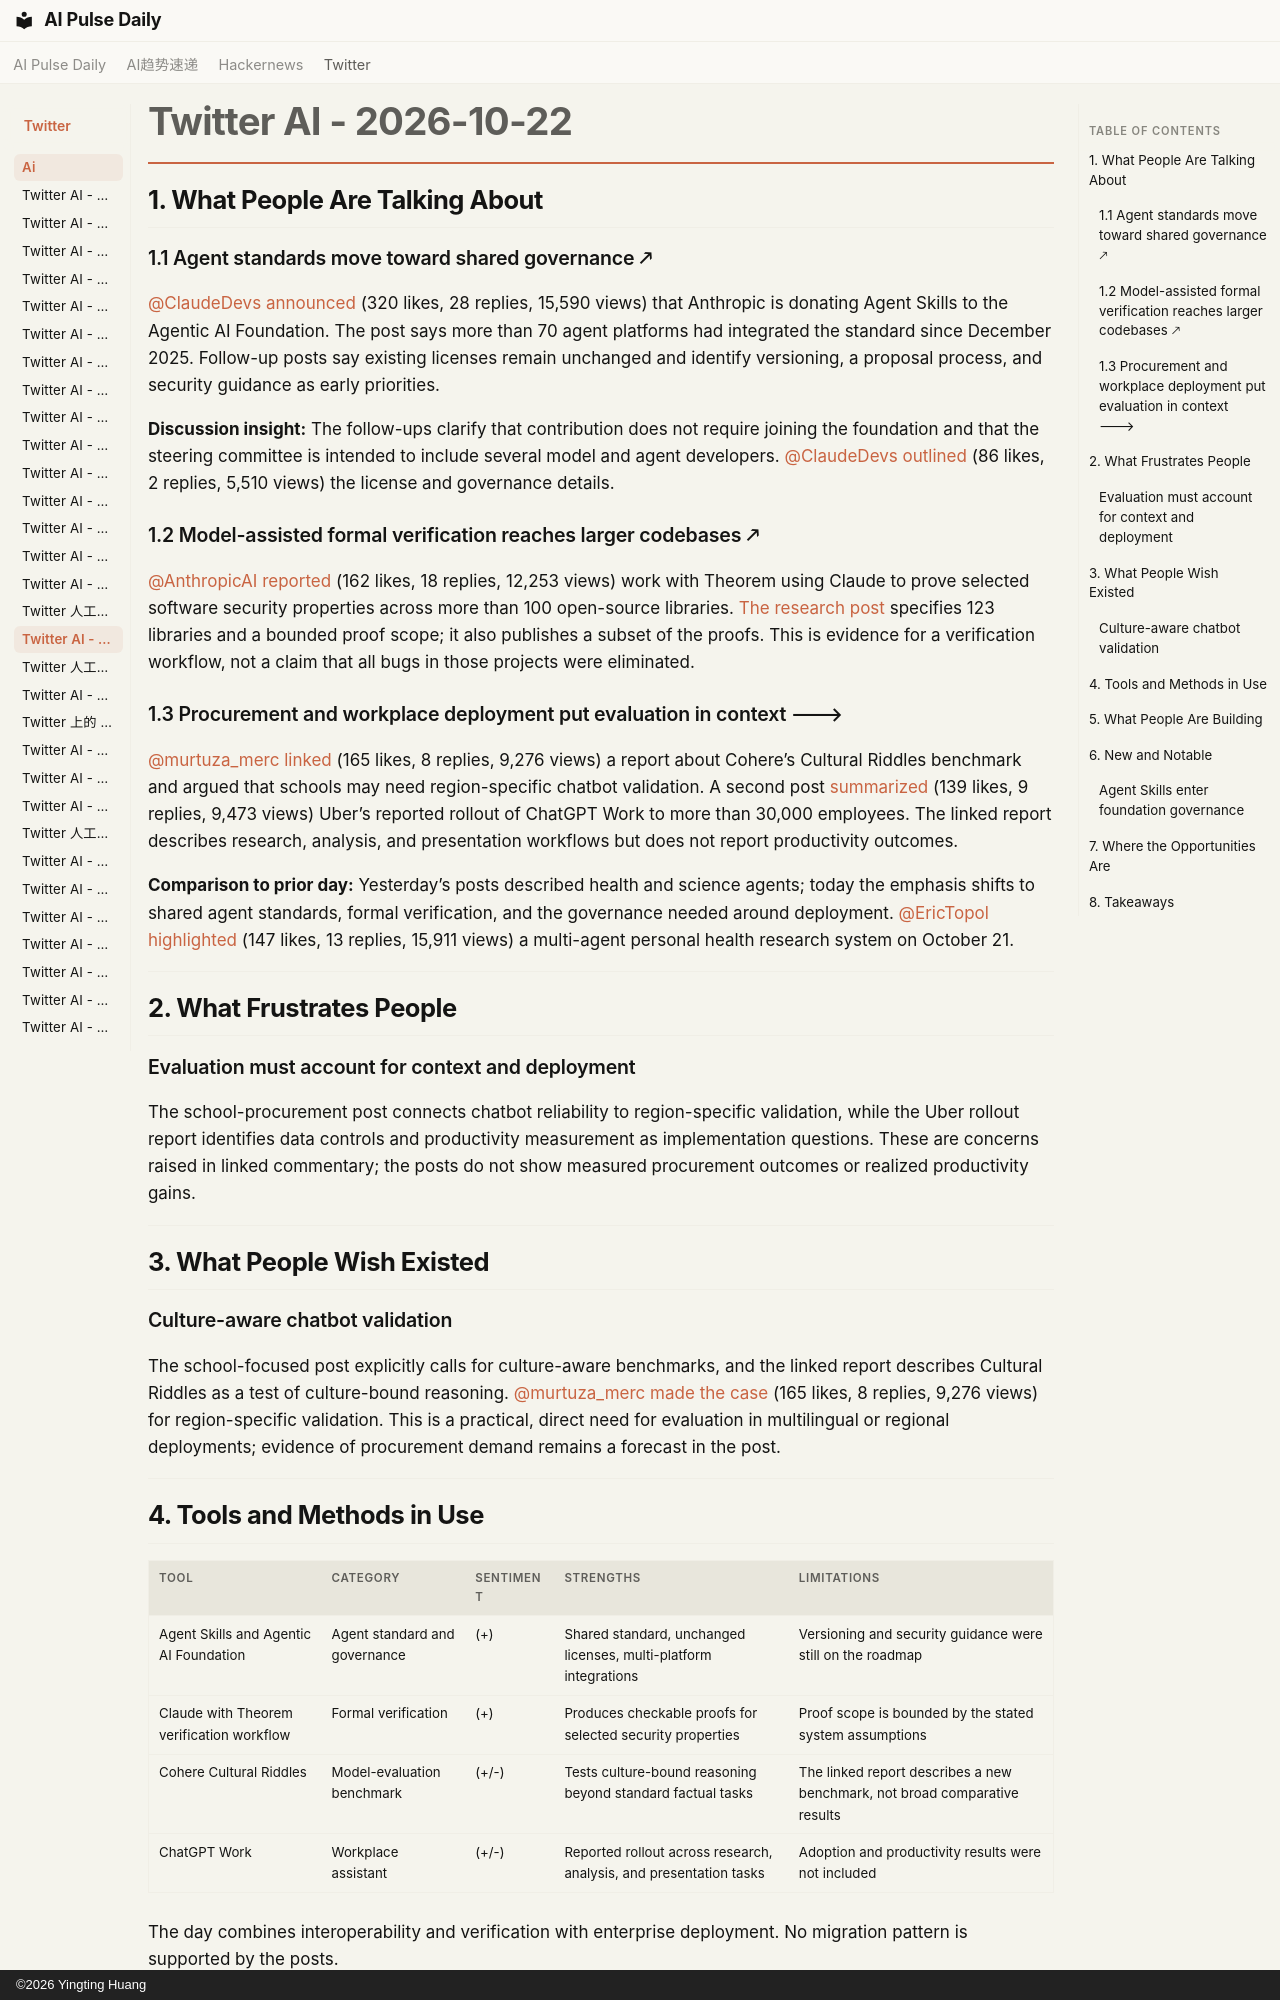

repository: vibewatch/vibewatch.github.io · page: twitter/ai/2026-10-22/index.html · generator: mkdocs · copyright: ©2026 Yingting Huang

# Twitter AI - 2026-10-22

## 1. What People Are Talking About

### 1.1 Agent standards move toward shared governance 🡕

[@ClaudeDevs](https://x.com/ClaudeDevs) [announced](https://x.com/ClaudeDevs/status/2113328526413996100) (320 likes, 28 replies, 15,590 views) that Anthropic is donating Agent Skills to the Agentic AI Foundation. The post says more than 70 agent platforms had integrated the standard since December 2025. Follow-up posts say existing licenses remain unchanged and identify versioning, a proposal process, and security guidance as early priorities.

**Discussion insight:** The follow-ups clarify that contribution does not require joining the foundation and that the steering committee is intended to include several model and agent developers. [@ClaudeDevs](https://x.com/ClaudeDevs) [outlined](https://x.com/ClaudeDevs/status/2113328528536305718) (86 likes, 2 replies, 5,510 views) the license and governance details.

### 1.2 Model-assisted formal verification reaches larger codebases 🡕

[@AnthropicAI](https://x.com/AnthropicAI) [reported](https://x.com/AnthropicAI/status/2113390212911083894) (162 likes, 18 replies, 12,253 views) work with Theorem using Claude to prove selected software security properties across more than 100 open-source libraries. [The research post](https://www.anthropic.com/research/formal-verification) specifies 123 libraries and a bounded proof scope; it also publishes a subset of the proofs. This is evidence for a verification workflow, not a claim that all bugs in those projects were eliminated.

### 1.3 Procurement and workplace deployment put evaluation in context 🡒

[@murtuza_merc](https://x.com/murtuza_merc) [linked](https://x.com/murtuza_merc/status/2113305887007760485) (165 likes, 8 replies, 9,276 views) a report about Cohere’s Cultural Riddles benchmark and argued that schools may need region-specific chatbot validation. A second post [summarized](https://x.com/murtuza_merc/status/2113363564937216319) (139 likes, 9 replies, 9,473 views) Uber’s reported rollout of ChatGPT Work to more than 30,000 employees. The linked report describes research, analysis, and presentation workflows but does not report productivity outcomes.

**Comparison to prior day:** Yesterday’s posts described health and science agents; today the emphasis shifts to shared agent standards, formal verification, and the governance needed around deployment. [@EricTopol](https://x.com/EricTopol) [highlighted](https://x.com/EricTopol/status/2112935031329161534) (147 likes, 13 replies, 15,911 views) a multi-agent personal health research system on October 21.

---

## 2. What Frustrates People

### Evaluation must account for context and deployment

The school-procurement post connects chatbot reliability to region-specific validation, while the Uber rollout report identifies data controls and productivity measurement as implementation questions. These are concerns raised in linked commentary; the posts do not show measured procurement outcomes or realized productivity gains.

---

## 3. What People Wish Existed

### Culture-aware chatbot validation

The school-focused post explicitly calls for culture-aware benchmarks, and the linked report describes Cultural Riddles as a test of culture-bound reasoning. [@murtuza_merc](https://x.com/murtuza_merc) [made the case](https://x.com/murtuza_merc/status/2113305887007760485) (165 likes, 8 replies, 9,276 views) for region-specific validation. This is a practical, direct need for evaluation in multilingual or regional deployments; evidence of procurement demand remains a forecast in the post.

---
